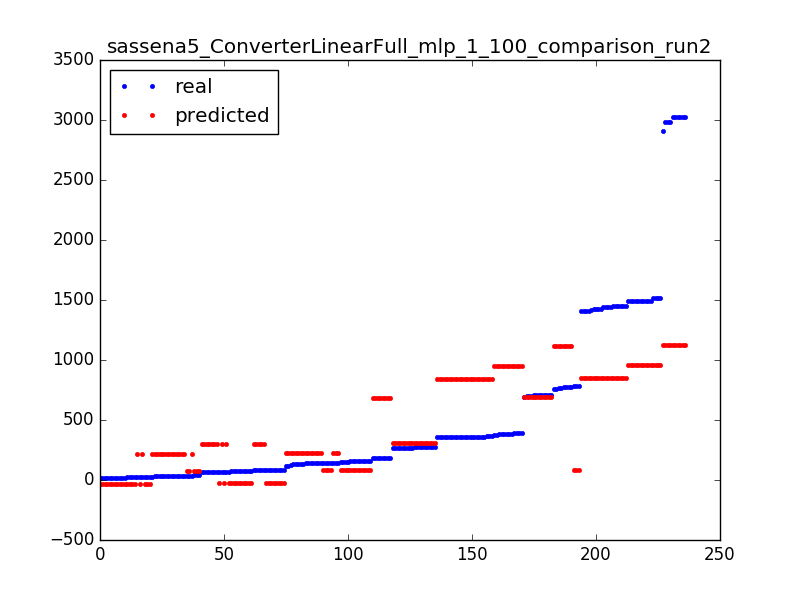

The data file committed next to this chart (first rows):
25.0, 214.580344733
80.0, 298.2
2981, 1124
3021, 1124
86.0, -22.1
25.0, -29.79
68.0, 298.2
145.0, 81.89
24.0, -29.79
83.0, -22.1
3021, 1124
363.0, 845.4
19.0, -29.79
19.0, -29.79
1490, 960.7
711.0, 690.4
359.0, 845.4
696.0, 690.4
279.0, 306.1
35.0, 214.6
705.0, 690.4
33.0, 214.6
359.0, 845.4
764.0, 1116
705.0, 690.4
3021, 1124
33.0, 214.6
184.0, 682.2
272.0, 306.1
696.0, 690.4
359.0, 845.4
80.0, 298.2
705.0, 690.4
75.0, -22.1
75.0, -22.1
19.0, -29.79
25.0, 214.6
19.0, -29.79
380.0, 952.4
75.0, -22.1
1514, 960.7
361.0, 845.4
1418, 853.7
1453, 853.7
1514, 960.7
70.0, -22.1
1453, 853.7
270.0, 306.1
134.0, 222.5
1408, 853.7
139.0, 222.5
1423, 853.7
1453, 853.7
1490, 960.7
391.0, 952.4
279.0, 306.1
158.0, 81.89
68.0, 298.2
1438, 853.7
1438, 853.7
25.0, -29.79
... 176 more rows
